Run: headless pygame with SDL's dummy video driver; simulated clock (each Clock.tick advances the game by its frame time, no real sleeping); random seed 0; keys injected as events and as key.get_pressed() state; mouse plan: one left click at the window centre at the start of phase 2, then a move to the lower-right quarter at the start of phase 3.
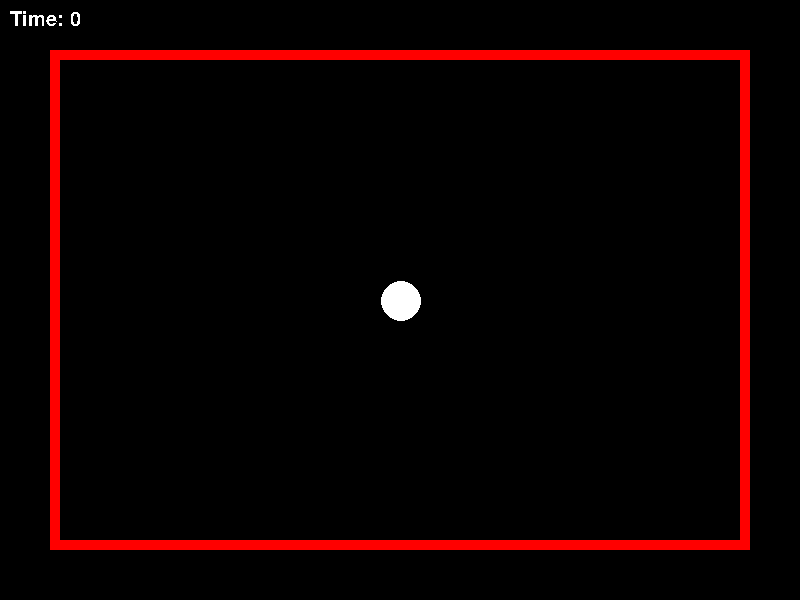
Frame 1 of 4 · flips 1–60 · no input
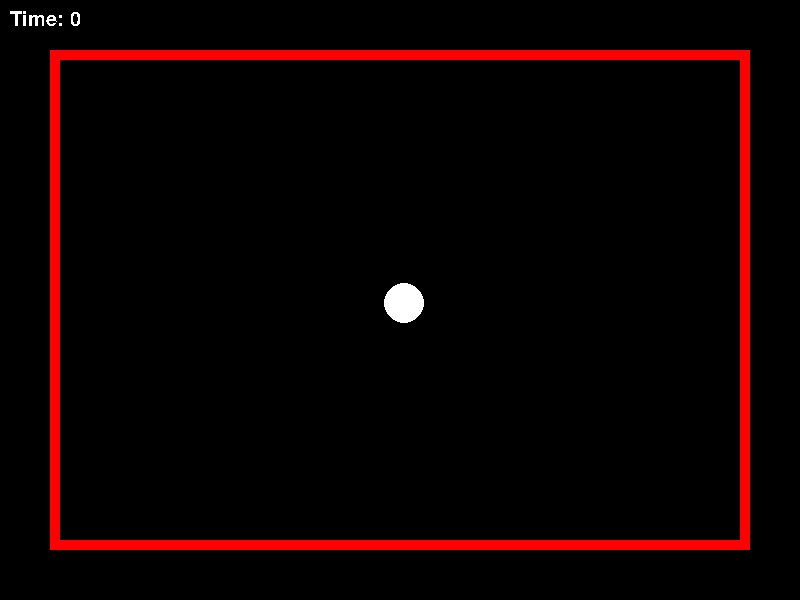
Frame 2 of 4 · flips 61–180 · clicked the window centre · tapped SPACE, RETURN · held RIGHT (→), D
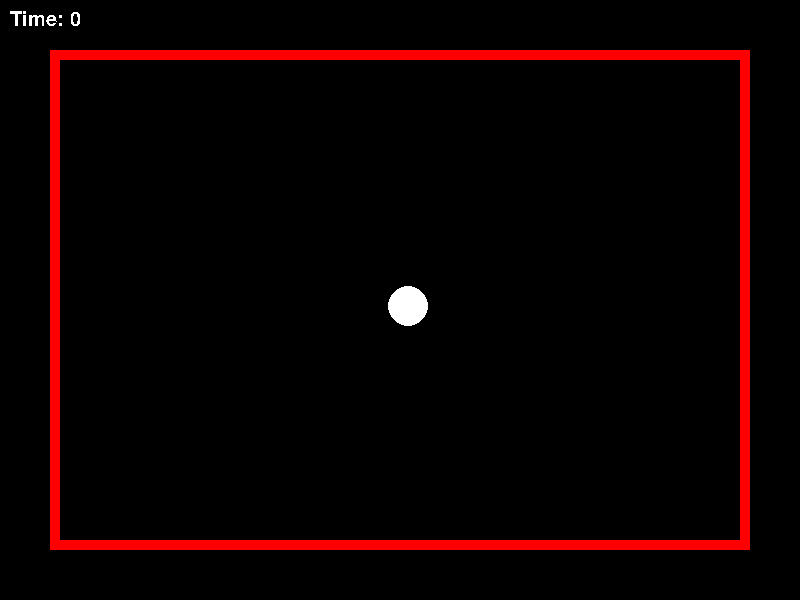
Frame 3 of 4 · flips 181–300 · moved the mouse to the lower-right quarter · held DOWN (↓), S
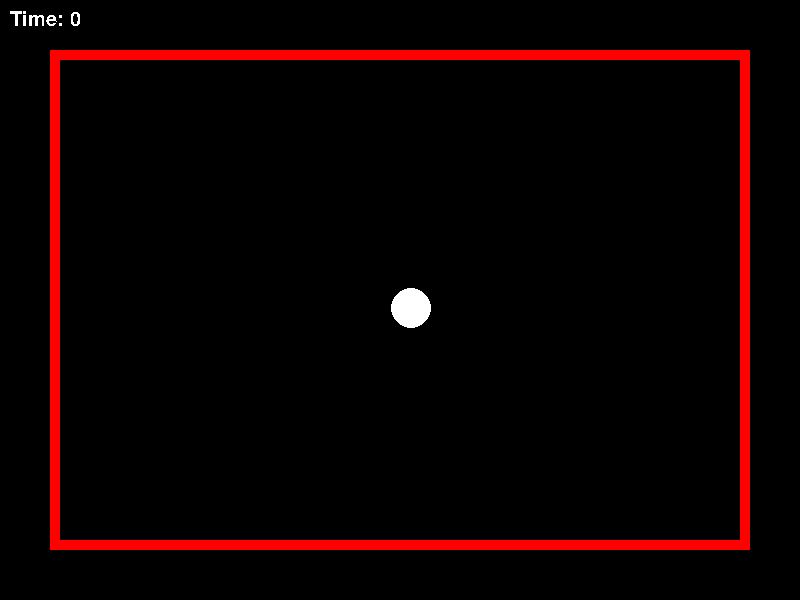
Frame 4 of 4 · flips 301–420 · held LEFT (←), A, UP (↑), W

The pygame program that drew these frames:

import random

import pygame
from pygame.math import Vector2
import time

pygame.init()
pygame.font.init()


class Ball:
    def __init__(self, pos, vel, acc):
        self.pos = Vector2(pos)
        self.vel = Vector2(random.uniform(-0.04, 0.04), random.uniform(-0.04, 0.04))
        self.acc = Vector2(acc)

    def update_position(self, gravity):
        self.pos += self.vel
        if gravity:
            self.vel += self.acc


class Wall:
    def __init__(self, x, y, w, h):
        self.rect = pygame.Rect(x, y, w, h)


class GameScreen:
    def __init__(self, width, height):
        self.screen = pygame.display.set_mode((800, 600))
        self.font = pygame.font.SysFont(None, 30)
        self.start_time = time.time()

    def render_game(self, ball, walls, active_wall):
        self.screen.fill((0, 0, 0))
        pygame.draw.circle(self.screen, (255, 255, 255), ball.pos, 20)
        for i, wall in enumerate(walls):
            color = (0, 0, 255) if i == active_wall else (255, 0, 0)
            pygame.draw.rect(self.screen, color, wall.rect)
        elapsed_time = time.time() - self.start_time
        time_text = self.font.render(f'Time: {int(elapsed_time)}', False, (255, 255, 255))
        self.screen.blit(time_text, (10, 10))
        pygame.display.update()


def handle_gravity(ball, walls, mouse_pos):
    for i, wall in enumerate(walls):
        if wall.rect.collidepoint(mouse_pos):
            ball.acc = Vector2(0, 0.1 if i == 3 else -0.1) * 0.0001 if i == 0 or i == 3 \
                else Vector2(0.1 if i == 2 else -0.1, 0) * 0.0001
            return i
    return None


def main():
    ball = Ball((400, 300), (0, 0), (0, 0))
    walls = [Wall(50, 50, 700, 10), Wall(50, 50, 10, 500),
             Wall(740, 50, 10, 500), Wall(50, 540, 700, 10)]
    screen = GameScreen(800, 600)
    gravity = False
    active_wall = None
    running = True
    while running:
        for event in pygame.event.get():
            if event.type == pygame.QUIT:
                running = False
            if event.type == pygame.MOUSEBUTTONDOWN:
                mouse_pos = Vector2(pygame.mouse.get_pos())
                gravity = not gravity
                if gravity:
                    active_wall = handle_gravity(ball, walls, mouse_pos)
                else:
                    ball.acc = Vector2(0, 0)
                    active_wall = None
        ball.update_position(gravity)
        if any(wall.rect.collidepoint(ball.pos) for wall in walls):
            print("Game Over")
            running = False
        screen.render_game(ball, walls, active_wall)
    pygame.quit()


if __name__ == "__main__":
    main()
